Dataset: wheat3 (GitHub, dyy603/xulaixiang-Wheat-Disease-Identification). Classes: healthy, leaf rust, powdery mildew, septoria.

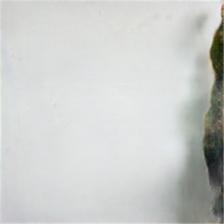
Label: leaf rust

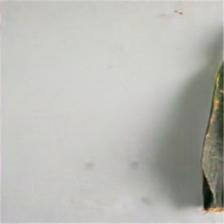
Label: leaf rust

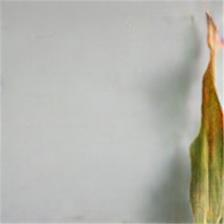
Label: septoria

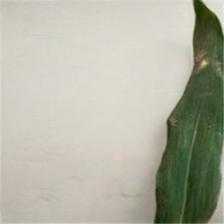
Label: healthy

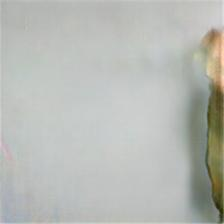
Label: septoria

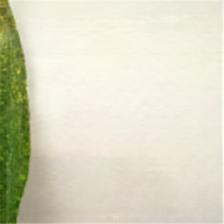
Label: powdery mildew
